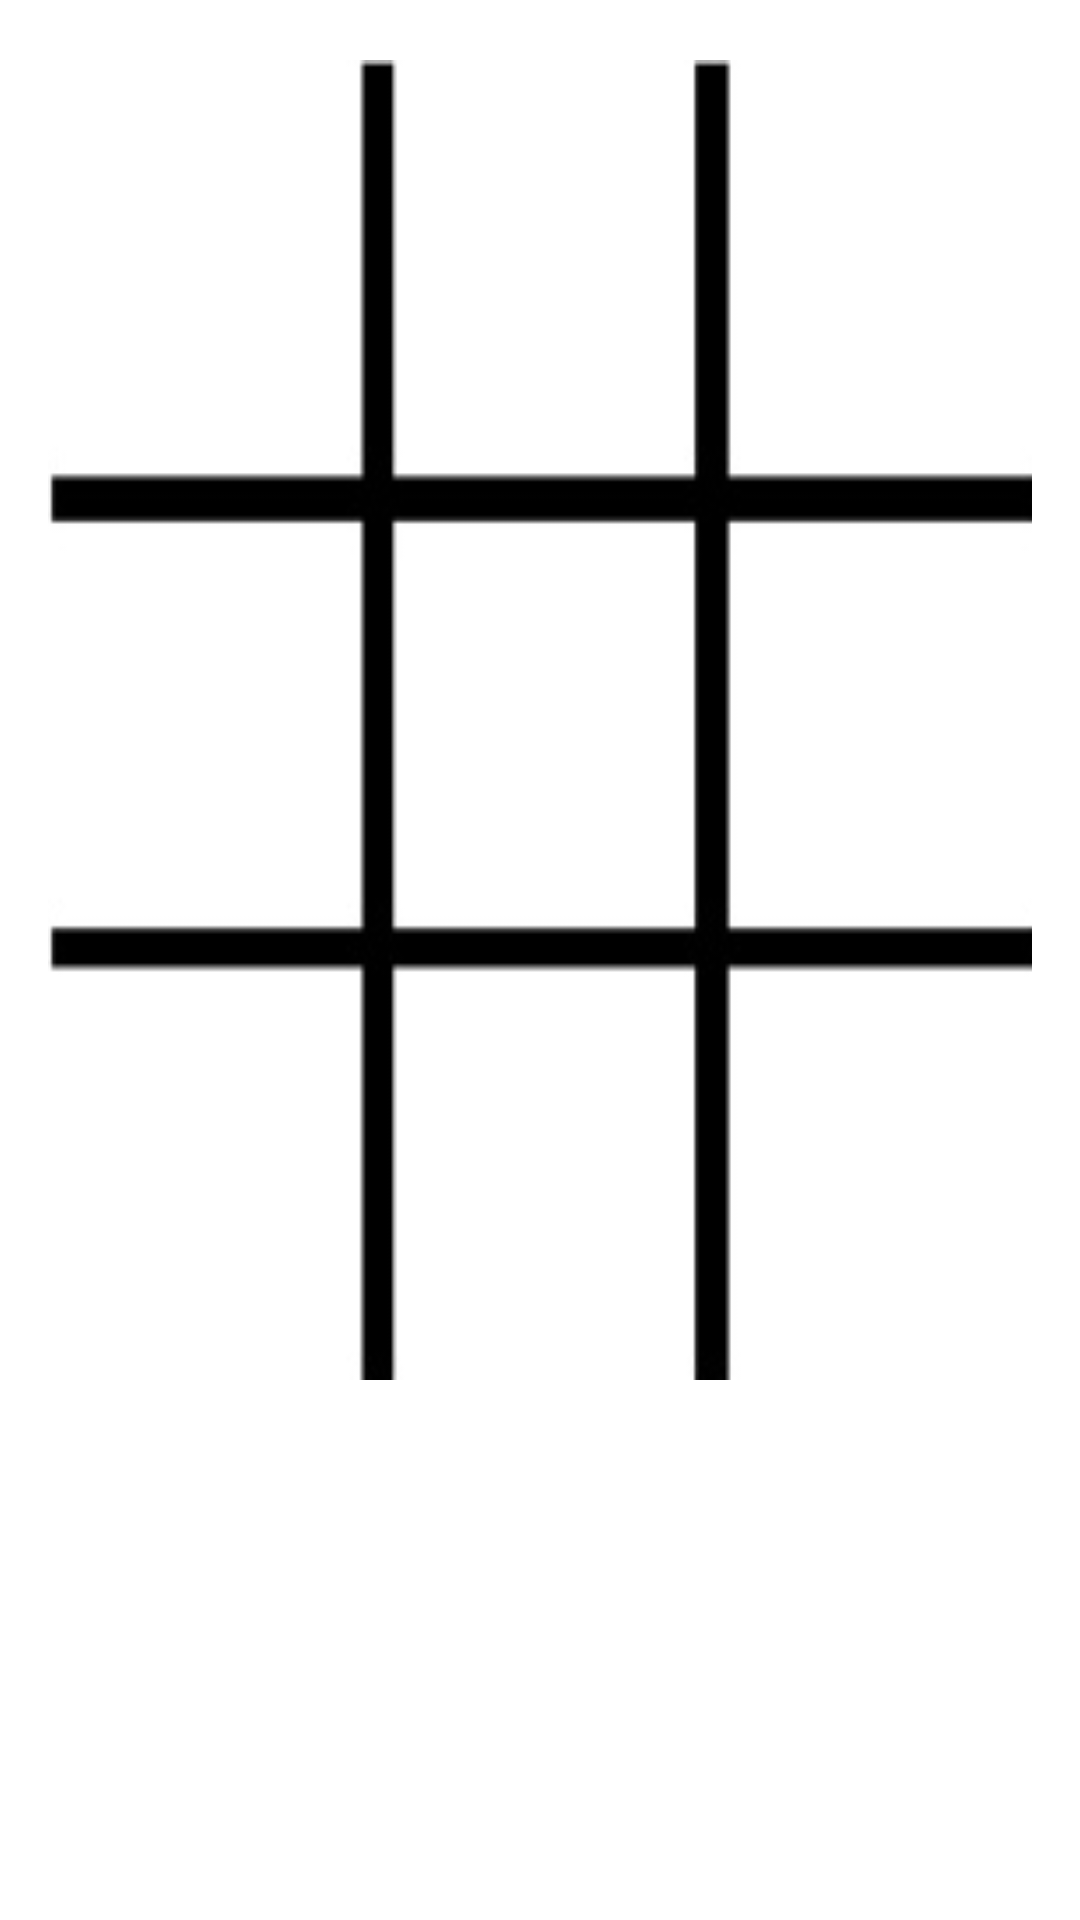

This screen was rendered from an Android layout file. Write that file and the resources it references.
<!-- AndroidManifest.xml: application theme AppTheme -->
<!-- res/layout/fragment_tic_tac_toe.xml -->
<RelativeLayout xmlns:android="http://schemas.android.com/apk/res/android"
    xmlns:tools="http://schemas.android.com/tools" android:layout_width="match_parent"
    android:layout_height="match_parent" android:paddingLeft="@dimen/activity_horizontal_margin"
    android:paddingRight="@dimen/activity_horizontal_margin"
    android:paddingTop="@dimen/pixel_20dp"
    android:paddingBottom="@dimen/pixel_20dp"
    tools:context=".TicTacToeActivityFragment">

    <GridLayout
        android:layout_width="@dimen/pixel_440dp"
        android:layout_height="@dimen/pixel_440dp"
        android:layout_alignParentLeft="true"
        android:layout_alignParentStart="true"
        android:background="@drawable/board"
        android:id="@+id/board"
        android:focusable="true"
        android:columnCount="3"
        android:rowCount="3">

        <ImageView
            android:layout_width="@dimen/pixel_100dp"
            android:layout_height="@dimen/pixel_130dp"
            android:id="@+id/imageView00"
            android:layout_marginLeft="@dimen/pixel_3dp"
            android:layout_marginRight="@dimen/pixel_12dp"
            android:layout_marginTop="@dimen/pixel_10dp"
            android:layout_row="0"
            android:layout_column="0" />

        <ImageView
            android:layout_width="@dimen/pixel_100dp"
            android:layout_height="@dimen/pixel_130dp"
            android:id="@+id/imageView01"
            android:layout_marginRight="@dimen/pixel_12dp"
            android:layout_marginTop="@dimen/pixel_10dp"
            android:layout_row="0"
            android:layout_column="1" />

        <ImageView
            android:layout_width="@dimen/pixel_100dp"
            android:layout_height="@dimen/pixel_130dp"
            android:id="@+id/imageView02"
            android:layout_marginTop="@dimen/pixel_10dp"
            android:layout_row="0"
            android:layout_column="2" />

        <ImageView
            android:layout_width="@dimen/pixel_100dp"
            android:layout_height="@dimen/pixel_130dp"
            android:id="@+id/imageView10"
            android:layout_marginLeft="@dimen/pixel_3dp"
            android:layout_marginRight="@dimen/pixel_12dp"
            android:layout_marginTop="@dimen/pixel_16dp"
            android:layout_row="1"
            android:layout_column="0" />

        <ImageView
            android:layout_width="@dimen/pixel_100dp"
            android:layout_height="@dimen/pixel_130dp"
            android:id="@+id/imageView11"
            android:layout_marginRight="@dimen/pixel_12dp"
            android:layout_marginTop="@dimen/pixel_16dp"
            android:layout_row="1"
            android:layout_column="1" />

        <ImageView
            android:layout_width="@dimen/pixel_100dp"
            android:layout_height="@dimen/pixel_130dp"
            android:id="@+id/imageView12"
            android:layout_marginTop="@dimen/pixel_16dp"
            android:layout_row="1"
            android:layout_column="2" />

        <ImageView
            android:layout_width="@dimen/pixel_100dp"
            android:layout_height="@dimen/pixel_130dp"
            android:id="@+id/imageView20"
            android:layout_marginLeft="@dimen/pixel_3dp"
            android:layout_marginRight="@dimen/pixel_12dp"
            android:layout_marginTop="@dimen/pixel_16dp"
            android:layout_row="2"
            android:layout_column="0" />

        <ImageView
            android:layout_width="@dimen/pixel_100dp"
            android:layout_height="@dimen/pixel_130dp"
            android:id="@+id/imageView21"
            android:layout_marginRight="@dimen/pixel_12dp"
            android:layout_marginTop="@dimen/pixel_16dp"
            android:layout_row="2"
            android:layout_column="1" />

        <ImageView
            android:layout_width="@dimen/pixel_100dp"
            android:layout_height="@dimen/pixel_130dp"
            android:id="@+id/imageView22"
            android:layout_marginTop="@dimen/pixel_16dp"
            android:layout_row="2"
            android:layout_column="2" />
    </GridLayout>

</RelativeLayout>
<!-- resources referenced by this layout -->
<resources>
  <dimen name="activity_horizontal_margin">16dp</dimen>
  <dimen name="pixel_100dp">100dp</dimen>
  <dimen name="pixel_10dp">10dp</dimen>
  <dimen name="pixel_12dp">12dp</dimen>
  <dimen name="pixel_130dp">130dp</dimen>
  <dimen name="pixel_16dp">16dp</dimen>
  <dimen name="pixel_20dp">20dp</dimen>
  <dimen name="pixel_3dp">3dp</dimen>
  <dimen name="pixel_440dp">440dp</dimen>
  <!-- drawable board: png bitmap (drawable, 3165 bytes) -->
</resources>
